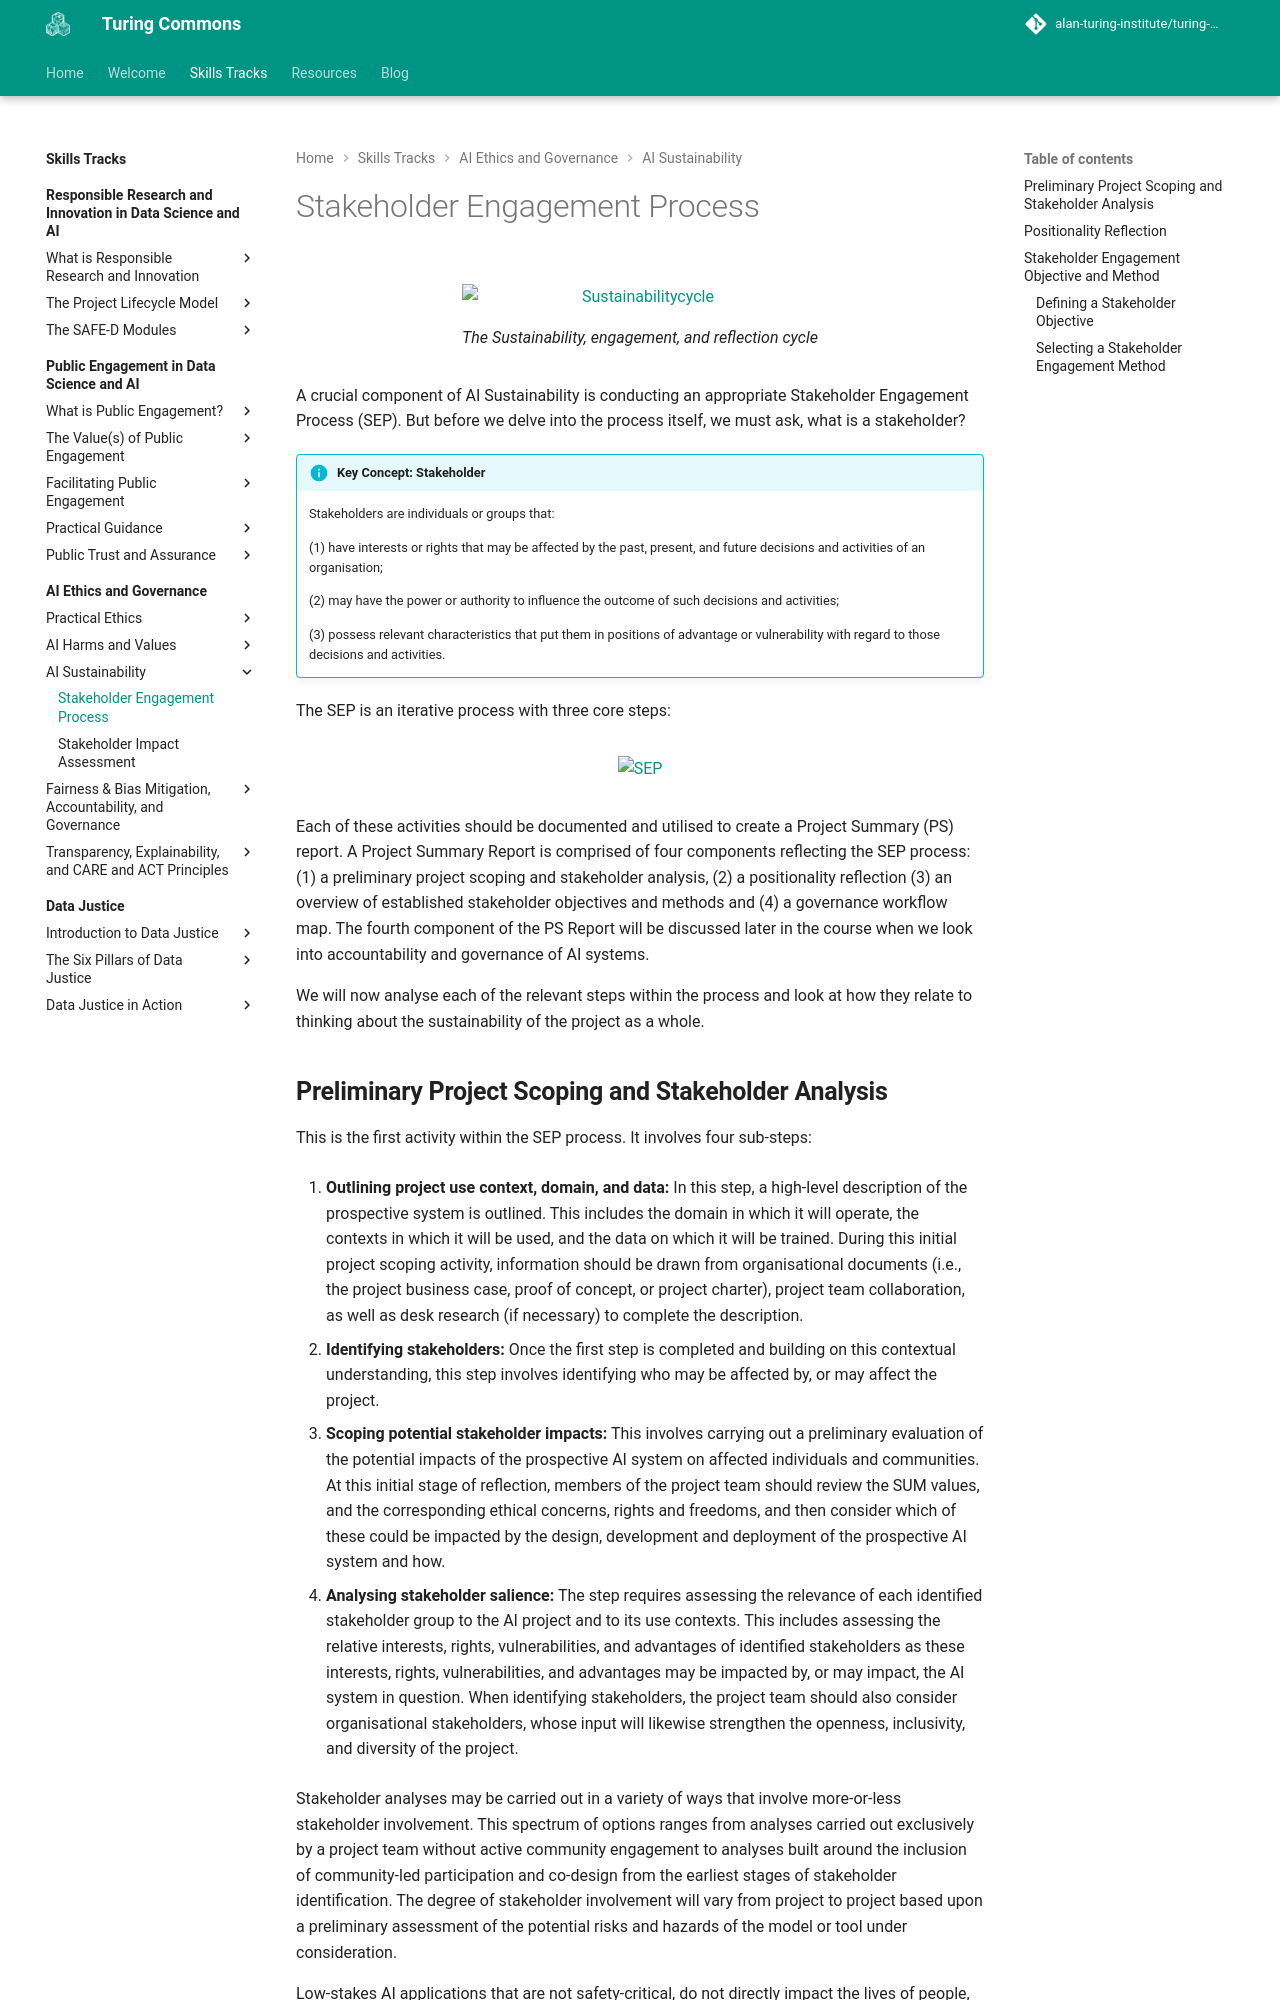

repository: alan-turing-institute/turing-commons · page: skills-tracks/aeg/chapter3/engagement/index.html · generator: mkdocs

# Stakeholder Engagement Process

<figure markdown>
  ![Sustainabilitycycle](https://raw.githubusercontent.com/alan-turing-institute/turing-commons/main/docs/assets/images/graphics/ustainability-cycle.png){ align="center" }
  <figcaption>The Sustainability, engagement, and reflection cycle</figcaption>
</figure>

A crucial component of AI Sustainability is conducting an appropriate Stakeholder Engagement Process (SEP). But before we delve into the process itself, we must ask, what is a stakeholder?

!!! info "Key Concept: Stakeholder"
    Stakeholders are individuals or groups that:

      (1) have interests or rights that may be affected by the past, present, and future decisions and activities of an organisation;

      (2) may have the power or authority to influence the outcome of such decisions and activities; 

      (3) possess relevant characteristics that put them in positions of advantage or vulnerability with regard to those decisions and activities.

The SEP is an iterative process with three core steps: 
<figure markdown>
  ![SEP](https://raw.githubusercontent.com/alan-turing-institute/turing-commons/main/docs/assets/images/graphics/sep.png){ align="center" }
</figure>

Each of these activities should be documented and utilised to create a Project Summary (PS) report. A Project Summary Report is comprised of four components reflecting the SEP process: (1) a preliminary project scoping and stakeholder analysis, (2) a positionality reflection (3) an overview of established stakeholder objectives and methods and (4) a governance workflow map. The fourth component of the PS Report will be discussed later in the course when we look into accountability and governance of AI systems.

We will now analyse each of the relevant steps within the process and look at how they relate to thinking about the sustainability of the project as a whole.
